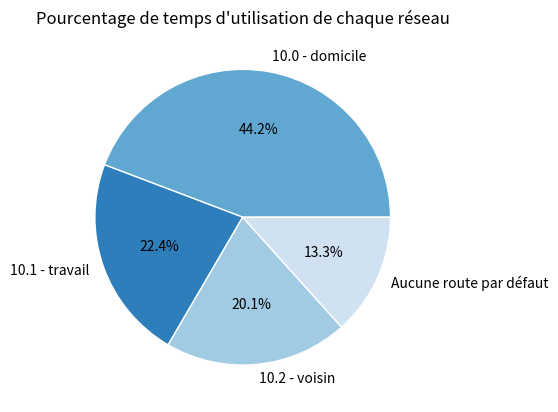

Here is the Python script that generated this plot:
######################################################################################################################
# Ligne de substitution à la dépendance aux programmes calcul_statistiques.py et recuperation_donnees.py
time_in_each_network = {'time_in_dot0': 368, 'time_in_dot1': 186, 'time_in_dot2': 167, 'time_with_no_road': 111}
######################################################################################################################


# diagramme_circulaire_temps_sur_chaque_reseau.py
# Ce programme permet d'afficher un diagramme circulaire permettant de visualiser la proportion de temps d'utilisation de chaque réseau, grâce au module Mathplotlib.
# Ce programme a besoin des données traitées par les programmes calcul_statistiques.py et recuperation_donnees.py pour fonctionner.
# [redacted]
# [redacted]
# [redacted]

### Importation des modules ###
import matplotlib.pyplot as plt

def route_par_defaut_pie(donnees : list[int]) -> None:
    """Crée et affiche un diagramme circulaire représentant la proportion temps d'utilisation de chaque réseau.

    Args:
        donnees (list[int]): liste contenant le temps d'utilisation de chaque réseau, en minutes,
        dans l'ordre "10.0 - domicile", "10.1 - travail", "10.2 - voisin" puis "Aucune route par défaut".
    """
    labels : list[str]
    colors : list[str]
    wedgeprops : dict

    labels = ["10.0 - domicile", "10.1 - travail", "10.2 - voisin", "Aucune route par défaut"]
    colors = ["#60a7d2", "#2e7ebc", "#a1cbe2", "#d0e1f2"] # Couleurs utilisé par le schéma
    wedgeprops={"linewidth": 1, "edgecolor": "white"} # Ligne de séparation entre chaque secteur

    plt.pie(donnees, labels=labels, colors=colors, wedgeprops=wedgeprops, autopct='%1.1f%%')
    plt.title("Pourcentage de temps d'utilisation de chaque réseau")
    plt.show()

route_par_defaut_pie(time_in_each_network.values())